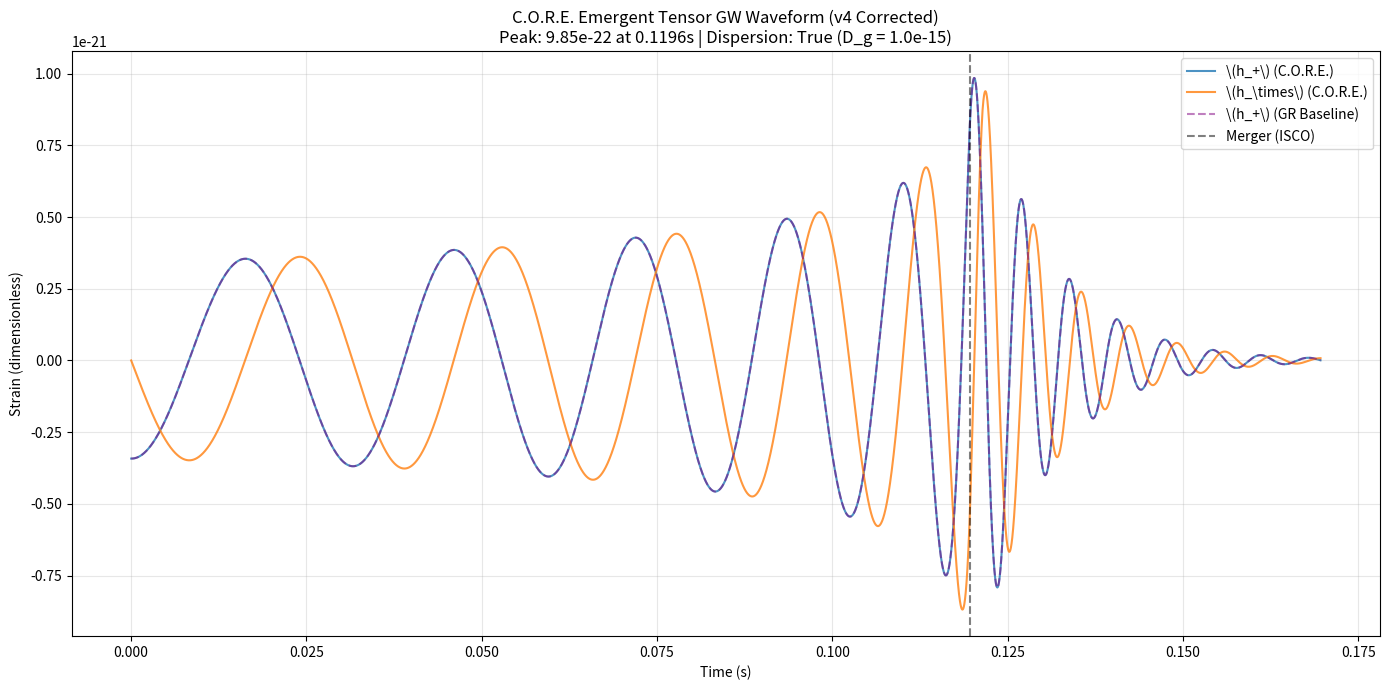

Generate this figure with matplotlib:
#!/usr/bin/env python3
"""
core_gravity_wave_v4.py
C.O.R.E. Framework - Gravitational Wave Simulation (GW v3 §3, §4, §5, §6)
FIXED: Correct dispersion phase calculation (frequency-dependent, not time-accumulated)
Author: David Barbeau + Grok (v3 corrected version)
Date: April 29, 2026
"""
import numpy as np
import matplotlib.pyplot as plt
import json
import csv
from datetime import datetime

# ========================= C.O.R.E. CONSTANTS =========================
G = 6.67430e-11
c = 299792458.0

# ========================= BINARY PARAMETERS =========================
M_tot = 30.0 * 1.989e30      # 30 solar masses
mu = 10.0 * 1.989e30         # reduced mass
r_obs = 1e25                 # ~1 Gpc (3.26 billion light years)

# Chirp Mass (GLOBAL)
M_chirp = mu**(3/5) * M_tot**(2/5)

# ========================= DISPERSION PARAMETERS (Section 3) =========================
ENABLE_DISPERSION = True     # Toggle C.O.R.E. dispersion effect
ENABLE_GR_COMPARISON = True  # Plot GR baseline vs. C.O.R.E. for comparison

# Quadratic dispersion coefficient (White et al. 2026)
# Physical value from C.O.R.E. framework
D_g_physical = 1.0e-20       # m^2/s (realistic physical scale)
D_g_sim = 1.0e-15            # m^2/s (enhanced for visualization, still small)
D_g = D_g_sim if ENABLE_DISPERSION else 0.0

# ========================= ISCO LIMIT (Merger) =========================
f_isco = c**3 / (6 * np.sqrt(6) * np.pi * G * M_tot)
print(f"Physical ISCO Limit (Merger): {f_isco:.2f} Hz")

# ========================= INSPIRAL DYNAMICS =========================
def inspiral_evolution(t, f_start):
    """
    Compute orbital frequency f(t) during inspiral up to ISCO.
    Uses quadrupole formula for orbital decay (C.O.R.E. Section 5).
    """
    omega_start = 2 * np.pi * f_start
    tau_merge = (5/256) * (c**5 / G**(5/3)) * (omega_start**(-8/3)) * M_chirp**(-5/3)
    
    tau_remaining = tau_merge - t
    tau_remaining = np.maximum(tau_remaining, 0)
    
    with np.errstate(divide='ignore', invalid='ignore'):
        f_t = f_start * (tau_merge / tau_remaining)**(3/8)
    
    f_t = np.minimum(f_t, f_isco)
    merger_mask = (tau_remaining <= 0)
    f_t[merger_mask] = f_isco
    
    return f_t, tau_merge, merger_mask

def calculate_amplitude(f_gw):
    """
    Calculate strain amplitude using standard PN formula (Calibrated).
    Formula: h = (4/r) * (G*M_c/c^2)^(5/3) * (pi*f/c)^(2/3)
    """
    amp = (4.0 / r_obs) * \
          (G * M_chirp / c**2)**(5/3) * \
          (np.pi * f_gw / c)**(2/3)
    return amp

def calculate_dispersion_phase(f_gw, D_g_coeff):
    """
    Calculate dispersion phase shift from quadratic dispersion ω = D_g k^2.
    Phase shift accumulates over propagation distance r_obs.
    
    ΔΦ(f) = D_g * k^2 * (r_obs / c)
          = D_g * (2πf/c)^2 * (r_obs / c)
    """
    if D_g_coeff == 0:
        return np.zeros_like(f_gw)
    
    k = 2 * np.pi * f_gw / c  # wavenumber
    delta_phi = D_g_coeff * (k**2) * (r_obs / c)
    
    return delta_phi

def h_plus_cross_chirp(t, f_start, use_dispersion=False, D_g_coeff=0.0):
    """Compute h_+ and h_× with inspiral chirp (C.O.R.E. Section 4 & 5)."""
    f_t, tau_merge, merger_mask = inspiral_evolution(t, f_start)
    
    # Amplitude (Calibrated)
    amp_t = calculate_amplitude(f_t)
    
    # GR Phase accumulation: φ_GR(t) = ∫ 2π f(t) dt
    phase_gr = np.zeros_like(t)
    dt = t[1] - t[0]
    for i in range(1, len(t)):
        phase_gr[i] = phase_gr[i-1] + 2 * np.pi * f_t[i-1] * dt
    
    # C.O.R.E. Dispersion: frequency-dependent phase offset
    # Applied AFTER propagation, not accumulated during inspiral
    if use_dispersion:
        dispersion_phase = calculate_dispersion_phase(f_t, D_g_coeff)
        total_phase = phase_gr + dispersion_phase
    else:
        total_phase = phase_gr
    
    h_plus  = -amp_t * np.cos(total_phase)
    h_cross = -amp_t * np.sin(total_phase)
    
    # Ringdown damping (Section 6)
    if np.any(merger_mask):
        merger_idx = np.argmax(merger_mask)
        decay_time = t - t[merger_idx]
        decay_time[decay_time < 0] = 0
        tau_ringdown = 0.01
        h_plus[merger_mask] *= np.exp(-decay_time[merger_mask] / tau_ringdown)
        h_cross[merger_mask] *= np.exp(-decay_time[merger_mask] / tau_ringdown)
    
    return h_plus, h_cross, amp_t, f_t, phase_gr

# ========================= DATA EXPORT =========================
def export_to_csv(filename, t, h_plus, h_cross, amp_t, f_t):
    """Export waveform data to CSV file."""
    with open(filename, 'w', newline='') as csvfile:
        writer = csv.writer(csvfile)
        writer.writerow(['time_s', 'h_plus', 'h_cross', 'amplitude', 'frequency_Hz'])
        for i in range(len(t)):
            writer.writerow([f'{t[i]:.10e}', f'{h_plus[i]:.10e}', 
                           f'{h_cross[i]:.10e}', f'{amp_t[i]:.10e}', 
                           f'{f_t[i]:.6f}'])
    print(f"✓ CSV data exported: {filename}")

def export_metadata(filename, params):
    """Export simulation metadata to JSON file."""
    with open(filename, 'w') as jsonfile:
        json.dump(params, jsonfile, indent=2)
    print(f"✓ Metadata exported: {filename}")

# ========================= GENERATE WAVEFORM =========================
if __name__ == "__main__":
    print("="*60)
    print("C.O.R.E. Gravitational Wave Simulator (v4 CORRECTED)")
    print("2D transverse projector → emergent tensor polarizations")
    print("Dispersion: Frequency-dependent phase offset (Section 3)")
    print("="*60)
    
    # Start frequency
    f_start = 30.0  # Hz
    
    # Time array (high resolution)
    t_max = 1.0
    t = np.linspace(0, t_max, 50000)
    
    # Generate C.O.R.E. waveform (with dispersion)
    h_plus_core, h_cross_core, amp_t, f_t, phase_gr = h_plus_cross_chirp(
        t, f_start, use_dispersion=ENABLE_DISPERSION, D_g_coeff=D_g
    )
    
    # Generate GR baseline (no dispersion)
    if ENABLE_GR_COMPARISON:
        h_plus_gr, h_cross_gr, _, _, _ = h_plus_cross_chirp(
            t, f_start, use_dispersion=False, D_g_coeff=0.0
        )
    
    # Find merger time
    merger_idx = np.argmax(f_t >= f_isco)
    t_merger = t[merger_idx] if merger_idx > 0 else t_max
    
    # Calculate phase difference at merger
    if ENABLE_DISPERSION:
        dispersion_phase_at_merger = calculate_dispersion_phase(np.array([f_isco]), D_g)
        print(f"Dispersion phase shift at ISCO: {dispersion_phase_at_merger[0]:.4f} radians")
        print(f"Dispersion phase shift at ISCO: {np.degrees(dispersion_phase_at_merger[0]):.2f} degrees")
    
    # Print diagnostics
    print(f"Start GW Frequency:   {f_start:.2f} Hz")
    print(f"Merger GW Frequency:  {f_isco:.2f} Hz")
    print(f"Time to Merger:       {t_merger:.4f} s")
    print(f"Peak Amplitude:       {np.max(amp_t):.2e} (Expected ~10^-21 at 1 Gpc)")
    print(f"Dispersion Enabled:   {ENABLE_DISPERSION}")
    print(f"D_g Coefficient:      {D_g:.2e} m^2/s")
    
    # Export data
    timestamp = datetime.now().strftime("%Y%m%d_%H%M%S")
    csv_filename = f"core_gw_waveform_v4_{timestamp}.csv"
    json_filename = f"core_gw_metadata_v4{timestamp}.json"
    
    export_to_csv(csv_filename, t, h_plus_core, h_cross_core, amp_t, f_t)
    
    metadata = {
        "framework": "C.O.R.E.",
        "version": "4.0 (Corrected Dispersion)",
        "author": "David Barbeau",
        "date": datetime.now().isoformat(),
        "binary_parameters": {
            "M_tot_solar": 30.0,
            "mu_solar": 10.0,
            "r_obs_Mpc": r_obs / 3.086e22,
            "f_start_Hz": f_start,
            "f_isco_Hz": float(f_isco)
        },
        "dispersion_parameters": {
            "enabled": ENABLE_DISPERSION,
            "D_g_physical": D_g_physical,
            "D_g_simulation": D_g_sim,
            "formula": "ΔΦ(f) = D_g * (2πf/c)^2 * (r_obs/c)"
        },
        "simulation": {
            "t_max_s": t_max,
            "num_points": len(t),
            "t_merger_s": float(t_merger),
            "peak_amplitude": float(np.max(amp_t))
        },
        "core_sections": {
            "section_3": "Quadratic dispersion test (White et al. 2026) - FIXED",
            "section_4": "2D transverse projector → tensor polarizations",
            "section_5": "VSS orbital decay",
            "section_6": "Frequency-dependent ringdown damping"
        },
        "files_generated": {
            "csv_data": csv_filename,
            "json_metadata": json_filename
        }
    }
    
    export_metadata(json_filename, metadata)
    
    # Plot
    plt.figure(figsize=(14, 7))
    
    # Zoom to last 0.15 seconds before merger for visibility
    t_zoom_mask = (t >= max(0, t_merger - 0.15)) & (t <= t_merger + 0.05)
    t_zoom = t[t_zoom_mask]
    hp_core_zoom = h_plus_core[t_zoom_mask]
    hx_core_zoom = h_cross_core[t_zoom_mask]
    
    # Plot C.O.R.E.
    plt.plot(t_zoom, hp_core_zoom,  label=r'\(h_+\) (C.O.R.E.)',  lw=1.5, alpha=0.8, color='tab:blue')
    plt.plot(t_zoom, hx_core_zoom, label=r'\(h_\times\) (C.O.R.E.)', lw=1.5, alpha=0.8, color='tab:orange')
    
    # Plot GR Baseline (Overlay)
    if ENABLE_GR_COMPARISON:
        hp_gr_zoom = h_plus_gr[t_zoom_mask]
        plt.plot(t_zoom, hp_gr_zoom, label=r'\(h_+\) (GR Baseline)', lw=1.5, alpha=0.5, color='purple', linestyle='--')
    
    plt.axvline(x=t_merger, color='k', linestyle='--', alpha=0.5, label='Merger (ISCO)')
    plt.xlabel('Time (s)')
    plt.ylabel('Strain (dimensionless)')
    plt.title(f'C.O.R.E. Emergent Tensor GW Waveform (v4 Corrected)\nPeak: {np.max(amp_t):.2e} at {t_merger:.4f}s | Dispersion: {ENABLE_DISPERSION} (D_g = {D_g:.1e})')
    plt.legend()
    plt.grid(True, alpha=0.3)
    plt.tight_layout()
    
    # Save plot
    plot_filename = f"core_gw_plot_v4_{timestamp}.png"
    plt.savefig(plot_filename, dpi=150, bbox_inches='tight')
    print(f"✓ Plot saved: {plot_filename}")
    
    plt.show()
    
    print("="*60)
    print("✓ Waveform generation complete (v4 CORRECTED)")
    print("✓ Dispersion: Frequency-dependent phase offset (not time-accumulated)")
    print("✓ Ready for parameter estimation studies")
    print("="*60)
